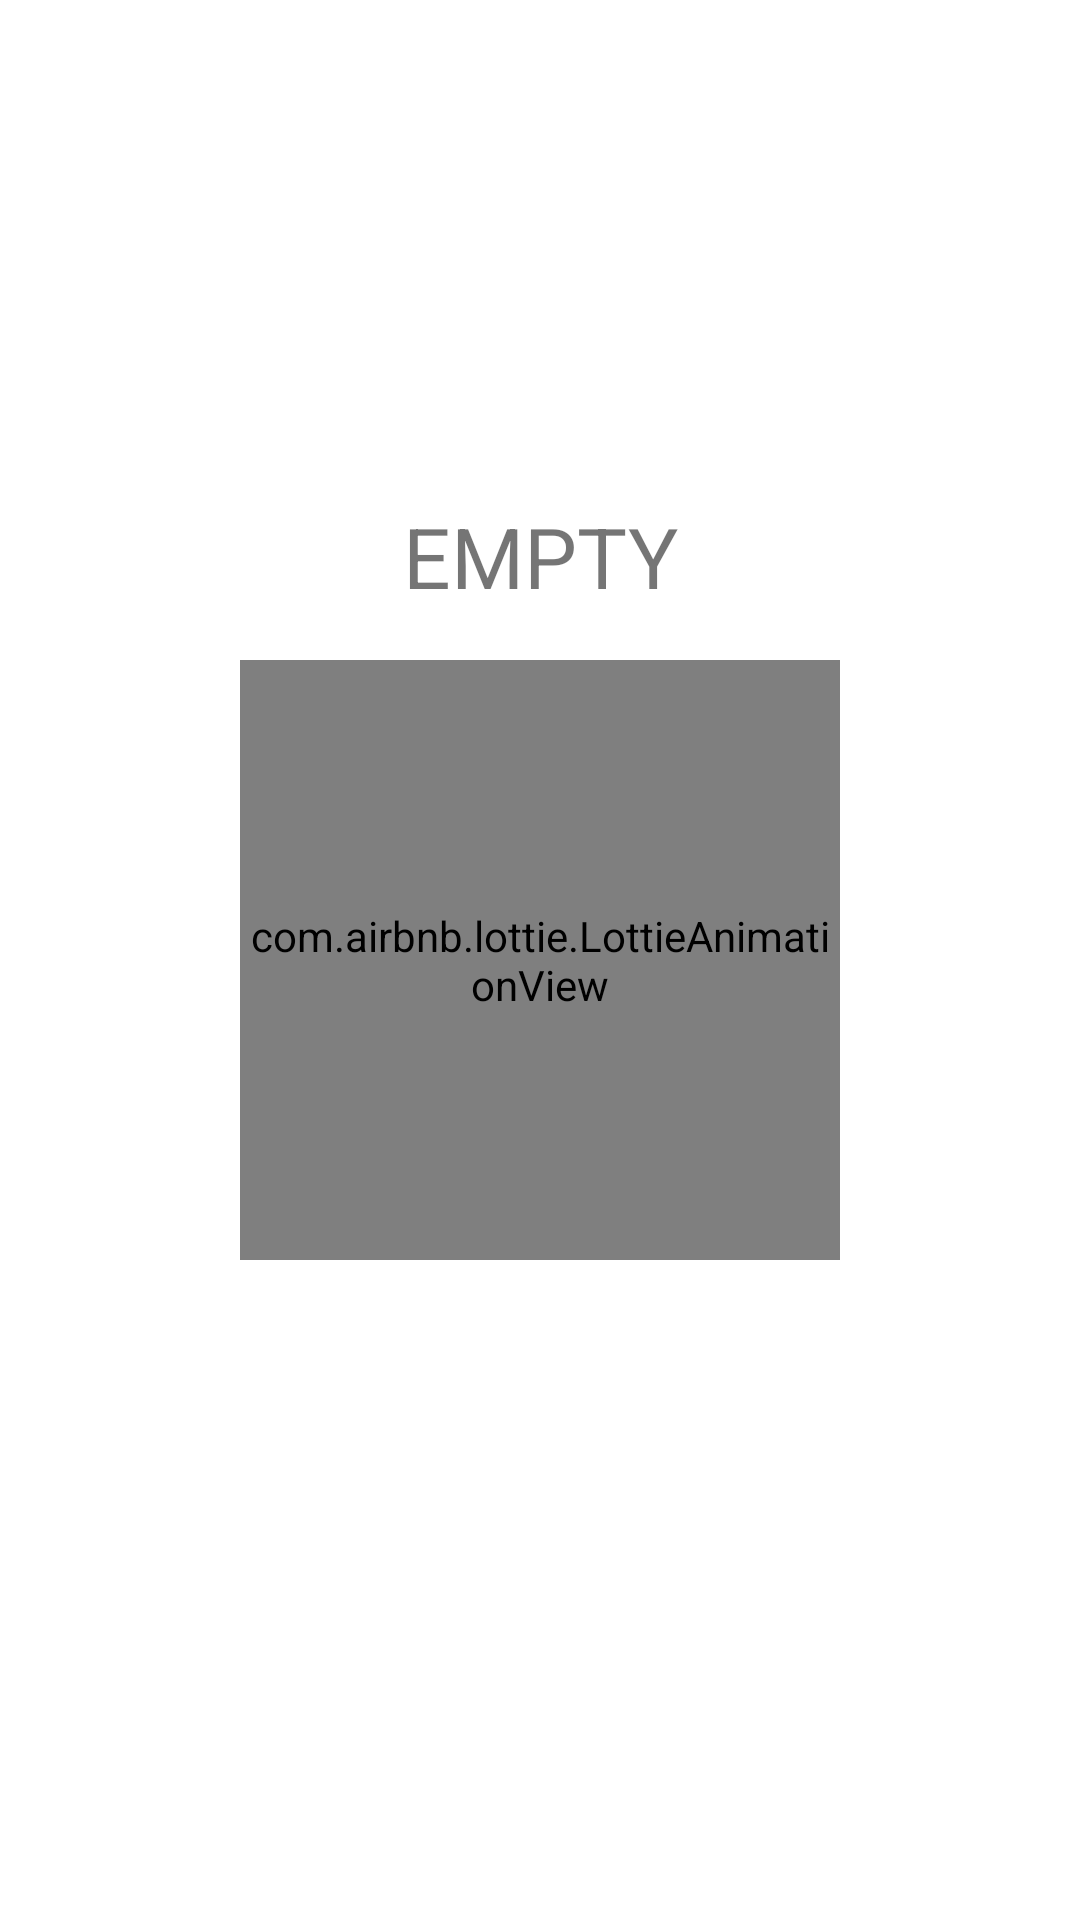

Android layout source for this screen:
<!-- AndroidManifest.xml: application theme Theme.LoginRegister -->
<!-- res/layout/activity_main.xml -->
<?xml version="1.0" encoding="utf-8"?>
<androidx.constraintlayout.widget.ConstraintLayout xmlns:android="http://schemas.android.com/apk/res/android"
    xmlns:app="http://schemas.android.com/apk/res-auto"
    xmlns:tools="http://schemas.android.com/tools"
    android:layout_width="match_parent"
    android:layout_height="match_parent"
    tools:context=".MainActivity">

    <TextView
        android:id="@+id/tv_empty"
        android:layout_width="wrap_content"
        android:layout_height="wrap_content"
        android:layout_marginBottom="16dp"
        android:textSize="28sp"
        android:text="@string/empty"
        app:layout_constraintBottom_toTopOf="@+id/lottieAnimationView"
        app:layout_constraintEnd_toEndOf="@+id/lottieAnimationView"
        app:layout_constraintStart_toStartOf="@+id/lottieAnimationView" />

    <com.airbnb.lottie.LottieAnimationView
        android:id="@+id/lottieAnimationView"
        android:layout_width="200dp"
        android:layout_height="200dp"
        android:layout_centerHorizontal="true"
        app:layout_constraintBottom_toBottomOf="parent"
        app:layout_constraintEnd_toEndOf="parent"
        app:layout_constraintStart_toStartOf="parent"
        app:layout_constraintTop_toTopOf="parent"
        app:lottie_autoPlay="true"
        app:lottie_fileName="lottie.json"
        app:lottie_loop="true" />

</androidx.constraintlayout.widget.ConstraintLayout>
<!-- resources referenced by this layout -->
<resources>
  <string name="empty">EMPTY</string>
  <style name="Theme.LoginRegister" parent="Theme.MaterialComponents.DayNight.DarkActionBar">
          
          <item name="colorPrimary">@color/backgroud</item>
          <item name="colorPrimaryVariant">@color/backgroud</item>
          <item name="colorOnPrimary">@color/white</item>
          
          <item name="colorSecondary">@color/teal_200</item>
          <item name="colorSecondaryVariant">@color/teal_700</item>
          <item name="colorOnSecondary">@color/black</item>
          
          <item name="android:statusBarColor" tools:targetApi="l">?attr/colorPrimaryVariant</item>
          
      </style>
  <color name="backgroud">#318000</color>
  <color name="white">#FFFFFFFF</color>
  <color name="teal_200">#FF03DAC5</color>
  <color name="teal_700">#FF018786</color>
  <color name="black">#FF000000</color>
</resources>
